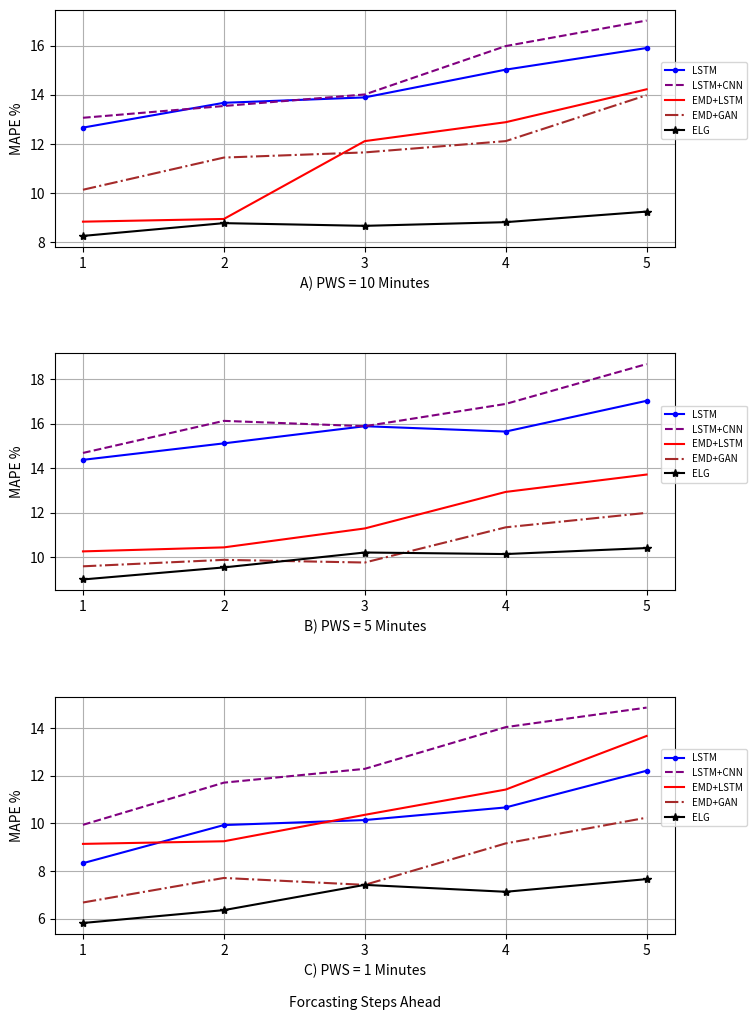

Here is the Python script that generated this plot:
from matplotlib import pyplot as plt

steps = [1,2,3,4,5]
xi = list(range(1,len(steps)+1))

nasa_10min_lstm=[12.66,13.67,13.89,15.02,15.90]
nasa_10min_lstm_cnn=[13.06,13.54,14.01,15.98,17.02]
nasa_10min_svr=[14.15,14.71,15.14,16.03,18.45]
nasa_10min_emd_svr=[11.59,12.21,14.33,16.22,17.80]
nasa_10min_emd_lstm=[8.83,8.94,12.11,12.88,14.22]
nasa_10min_emd_gan=[10.13,11.44,11.65,12.11,13.98]
nasa_10min_our=[8.25,8.77,8.66,8.81,9.24]

nasa_5min_lstm=[14.37,15.11,15.88,15.64,17.02]
nasa_5min_lstm_cnn=[14.68,16.12,15.88,16.88,18.67]
nasa_5min_svr=[16.93,17.24,17.88,19.44,20.21]
nasa_5min_emd_svr=[9.93,10.24,11.71,13.66,14.23]
nasa_5min_emd_lstm=[10.26,10.44,11.29,12.93,13.71]
nasa_5min_emd_gan=[9.59,9.88,9.76,11.34,11.99]
nasa_5min_our=[9.00,9.54,10.21,10.14,10.41]

nasa_1min_lstm=[8.33,9.93,10.14,10.67,12.21]
nasa_1min_lstm_cnn=[9.94,11.71,12.29,14.04,14.86]
nasa_1min_svr=[9.75,9.94,10.17,13.31,15.07]
nasa_1min_emd_svr=[5.85,7.21,9.93,11.14,12.31]
nasa_1min_emd_lstm=[9.14,9.25,10.36,11.42,13.67]
nasa_1min_emd_gan=[6.68,7.71,7.42,9.16,10.24]
nasa_1min_our=[5.82,6.36,7.42,7.13,7.66]



plt.figure(figsize=(8,12))
plt.rc('legend', fontsize=7)

plt.subplot(311)
plt.plot(steps,nasa_10min_lstm,'.-',color='blue',label='LSTM')
plt.plot(steps,nasa_10min_lstm_cnn,'--',color='purple',label='LSTM+CNN')
plt.plot(steps,nasa_10min_emd_lstm,color='red',label='EMD+LSTM')
plt.plot(steps,nasa_10min_emd_gan,'-.',color='brown',label='EMD+GAN')
plt.plot(steps,nasa_10min_our,'-*',color='black',label='ELG')
plt.subplots_adjust(hspace = 0.45)
plt.ylabel('MAPE %')
plt.xticks(xi, steps)
plt.xlabel('A) PWS = 10 Minutes')
plt.grid()
plt.legend(bbox_to_anchor=(0.97, 0.8))

plt.subplot(312)
plt.plot(steps,nasa_5min_lstm,'.-',color='blue',label='LSTM')
plt.plot(steps,nasa_5min_lstm_cnn,'--',color='purple',label='LSTM+CNN')
plt.plot(steps,nasa_5min_emd_lstm,color='red',label='EMD+LSTM')
plt.plot(steps,nasa_5min_emd_gan,'-.',color='brown',label='EMD+GAN')
plt.plot(steps,nasa_5min_our,'-*',color='black',label='ELG')
plt.subplots_adjust(hspace = 0.45)
plt.ylabel('MAPE %')
plt.xticks(xi, steps)
plt.xlabel('B) PWS = 5 Minutes')
plt.grid()
plt.legend(bbox_to_anchor=(0.97, 0.8))

plt.subplot(313)
plt.plot(steps,nasa_1min_lstm,'.-',color='blue',label='LSTM')
plt.plot(steps,nasa_1min_lstm_cnn,'--',color='purple',label='LSTM+CNN')
plt.plot(steps,nasa_1min_emd_lstm,color='red',label='EMD+LSTM')
plt.plot(steps,nasa_1min_emd_gan,'-.',color='brown',label='EMD+GAN')
plt.plot(steps,nasa_1min_our,'-*',color='black',label='ELG')
plt.ylabel('MAPE %')
plt.xlabel('C) PWS = 1 Minutes\n\nForcasting Steps Ahead')
plt.grid()
plt.legend(bbox_to_anchor=(0.97, 0.8))
plt.xticks(xi, steps)
plt.savefig("Nasa-steps-cmp.png",dpi=700)
plt.show()
